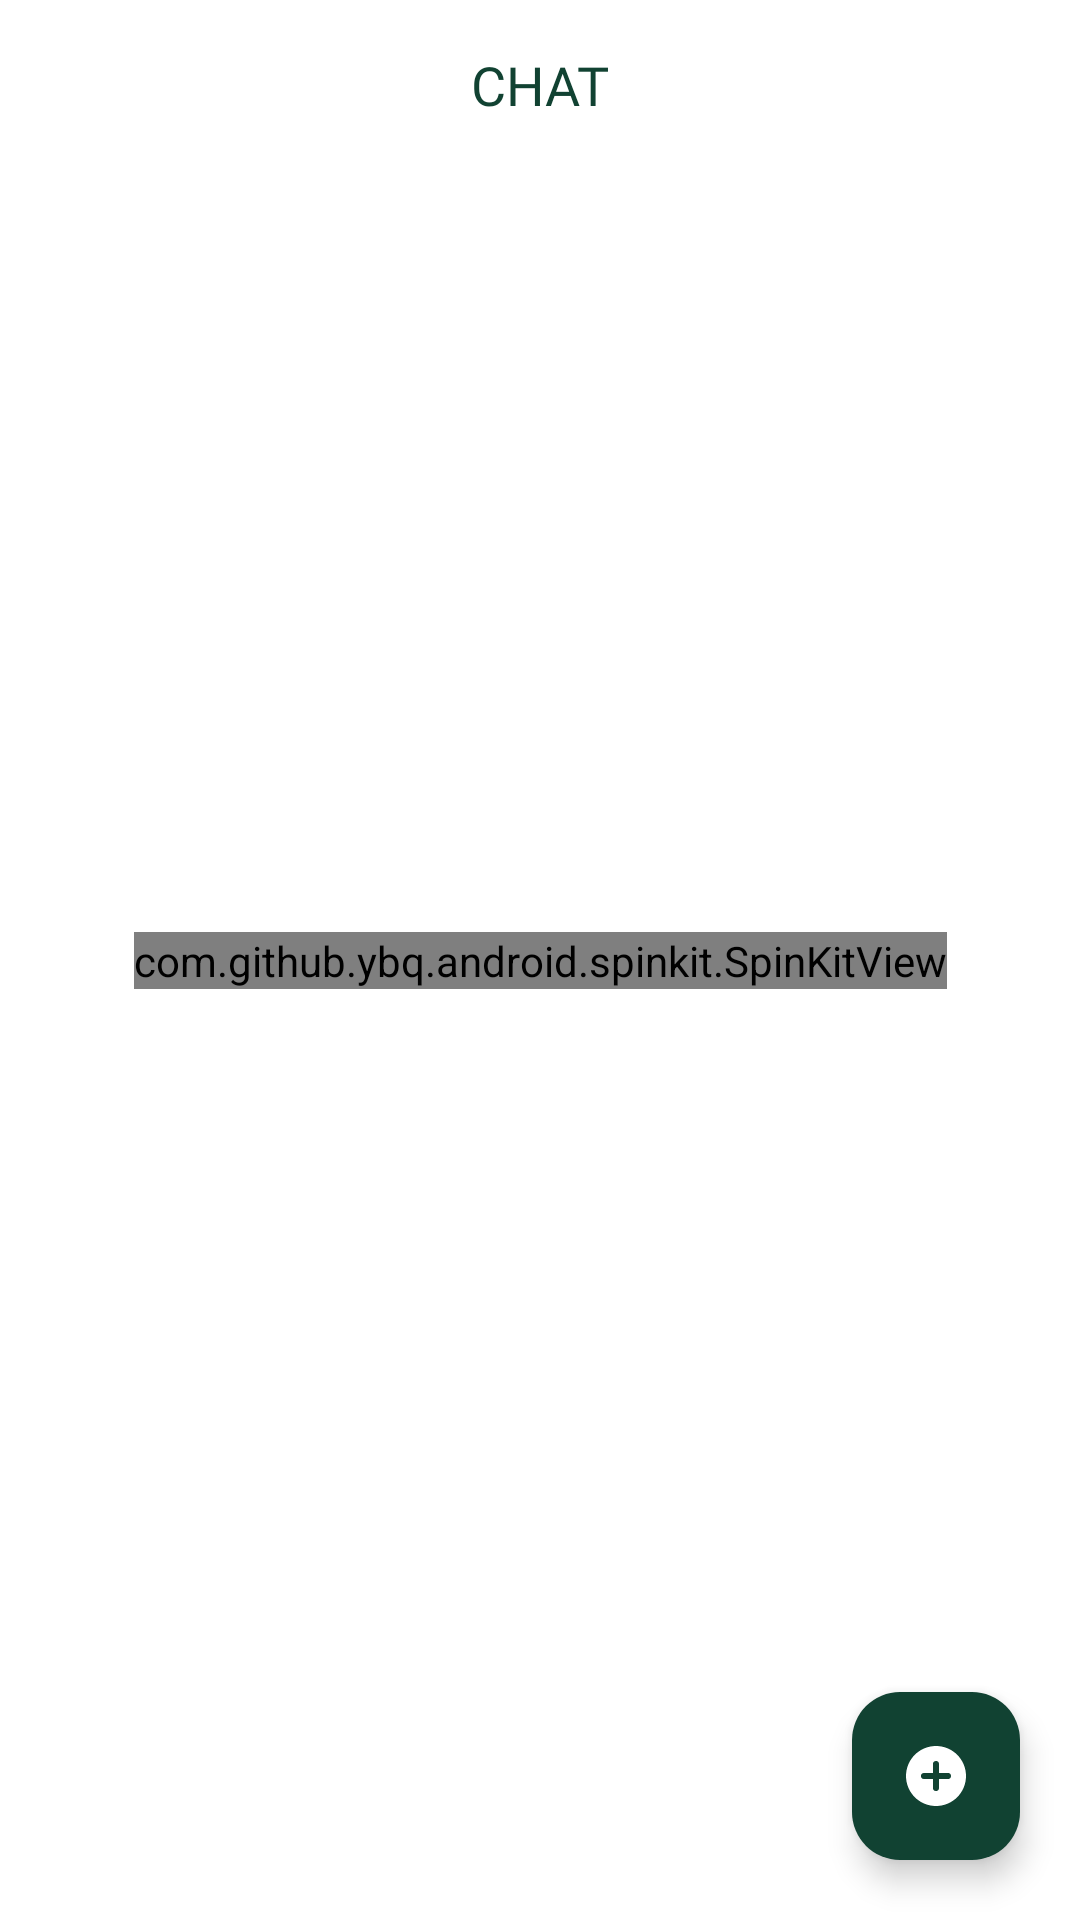

The Android layout XML behind this screen, and the referenced resources:
<!-- AndroidManifest.xml: application theme Base.Theme.Tamantic -->
<!-- res/layout/fragment_chat.xml -->
<?xml version="1.0" encoding="utf-8"?>
<androidx.constraintlayout.widget.ConstraintLayout xmlns:android="http://schemas.android.com/apk/res/android"
    xmlns:app="http://schemas.android.com/apk/res-auto"
    xmlns:tools="http://schemas.android.com/tools"
    android:layout_width="match_parent"
    android:layout_height="match_parent"
    style="@style/SCREEN"
    tools:context=".view.fragment.ChatFragment">

    <androidx.constraintlayout.widget.Guideline
        android:id="@+id/guideline_left"
        android:layout_width="wrap_content"
        android:layout_height="wrap_content"
        android:orientation="vertical"
        app:layout_constraintGuide_begin="20dp"
        app:layout_constraintGuide_percent="0.05" />

    <androidx.constraintlayout.widget.Guideline
        android:id="@+id/guideline_right"
        android:layout_width="wrap_content"
        android:layout_height="wrap_content"
        android:orientation="vertical"
        app:layout_constraintGuide_begin="20dp"
        app:layout_constraintGuide_percent="0.95" />

    <androidx.constraintlayout.widget.Guideline
        android:id="@+id/guideline_slogan"
        android:layout_width="wrap_content"
        android:layout_height="wrap_content"
        android:orientation="horizontal"
        app:layout_constraintGuide_begin="20dp"
        app:layout_constraintGuide_percent="0.25" />

    <androidx.constraintlayout.widget.Guideline
        android:id="@+id/guideline_top"
        android:layout_width="wrap_content"
        android:layout_height="wrap_content"
        android:orientation="horizontal"
        app:layout_constraintGuide_begin="20dp"
        app:layout_constraintGuide_percent="0.025" />

    <androidx.constraintlayout.widget.Guideline
        android:id="@+id/guideline_center"
        android:layout_width="wrap_content"
        android:layout_height="wrap_content"
        android:orientation="horizontal"
        app:layout_constraintGuide_begin="20dp"
        app:layout_constraintGuide_percent="0.5" />

    <TextView
        style="@style/TEXT_GREEN"
        android:id="@+id/title_chat"
        android:layout_width="wrap_content"
        android:layout_height="wrap_content"
        android:fontFamily="@font/poppins_bold"
        android:text="@string/chat"
        android:textSize="18sp"
        android:textAllCaps="true"
        app:layout_constraintEnd_toEndOf="@id/guideline_right"
        app:layout_constraintStart_toStartOf="@id/guideline_left"
        app:layout_constraintTop_toTopOf="@id/guideline_top"
        app:layout_constraintBottom_toTopOf="@id/rv_listChat"
        />

    <androidx.recyclerview.widget.RecyclerView
        android:id="@+id/rv_listChat"
        android:layout_width="0dp"
        android:layout_height="0dp"
        app:layout_constraintTop_toBottomOf="@id/title_chat"
        app:layout_constraintBottom_toBottomOf="parent"
        app:layout_constraintEnd_toEndOf="parent"
        app:layout_constraintStart_toStartOf="parent"
        tools:listitem="@layout/item_list_chat" />

    <com.google.android.material.floatingactionbutton.FloatingActionButton
        android:id="@+id/action_to_select_user"
        android:layout_width="wrap_content"
        android:layout_height="wrap_content"
        android:contentDescription="@string/desc_action_to_select_user"
        android:src="@drawable/ic_plus"
        app:tint="@color/white"
        app:layout_constraintEnd_toEndOf="parent"
        app:layout_constraintBottom_toBottomOf="parent"
        android:layout_marginEnd="20dp"
        android:layout_marginBottom="20dp"
        android:backgroundTint="@color/green_500"
        />

    <TextView
        android:id="@+id/tv_no_message"
        android:layout_width="wrap_content"
        android:layout_height="wrap_content"
        app:layout_constraintTop_toTopOf="parent"
        app:layout_constraintBottom_toBottomOf="parent"
        app:layout_constraintStart_toStartOf="parent"
        app:layout_constraintEnd_toEndOf="parent"
        android:visibility="gone"
        android:text="@string/no_message"/>

    <com.github.ybq.android.spinkit.SpinKitView
        android:id="@+id/progress_bar"
        android:layout_width="wrap_content"
        android:layout_height="wrap_content"
        style="@style/SpinKitView.ThreeBounce"
        app:SpinKit_Color="@color/green_300"
        android:visibility="visible"
        app:layout_constraintBottom_toBottomOf="parent"
        app:layout_constraintEnd_toEndOf="parent"
        app:layout_constraintStart_toStartOf="parent"
        app:layout_constraintTop_toTopOf="parent" />


</androidx.constraintlayout.widget.ConstraintLayout>
<!-- res/layout/item_list_chat.xml (included above) -->
<?xml version="1.0" encoding="utf-8"?>
<androidx.cardview.widget.CardView xmlns:android="http://schemas.android.com/apk/res/android"
    xmlns:app="http://schemas.android.com/apk/res-auto"
    android:id="@+id/card_view"
    android:layout_width="match_parent"
    android:layout_height="wrap_content"
    android:layout_marginHorizontal="10dp"
    android:layout_marginVertical="2dp"
    app:cardCornerRadius="10dp">

    <androidx.constraintlayout.widget.ConstraintLayout
        android:layout_width="match_parent"
        android:layout_height="wrap_content"
        style="@style/SCREEN_CARD"
        android:layout_gravity="bottom">

        <com.google.android.material.imageview.ShapeableImageView
            android:id="@+id/image_chat"
            android:layout_width="60dp"
            android:layout_height="60dp"
            android:layout_margin="10dp"
            android:contentDescription="@string/desc_image_chatlog"
            android:scaleType="centerCrop"
            app:shapeAppearanceOverlay="@style/CircularImageView"
            app:layout_constraintTop_toTopOf="parent"
            app:layout_constraintStart_toStartOf="parent"
            app:layout_constraintBottom_toBottomOf="parent"
            />

        <LinearLayout
            android:id="@+id/container_chat"
            android:layout_width="0dp"
            android:layout_height="match_parent"
            android:orientation="vertical"
            android:paddingHorizontal="10dp"
            app:layout_constraintStart_toEndOf="@id/image_chat"
            app:layout_constraintTop_toTopOf="parent"
            app:layout_constraintBottom_toBottomOf="parent"
            >
            <TextView
                style="@style/TEXT"
                android:id="@+id/name_chat"
                android:layout_width="match_parent"
                android:layout_height="wrap_content"
                android:fontFamily="@font/poppins_bold"
                android:layout_gravity="center"
                android:text="@string/name_chat"
                android:textSize="16sp" />

            <TextView
                android:id="@+id/message_chat"
                android:layout_width="match_parent"
                android:layout_height="wrap_content"
                android:fontFamily="@font/poppins_medium"
                android:text="@string/message_chat"
                android:textSize="14sp" />
        </LinearLayout>

        <TextView
            android:id="@+id/message_time"
            android:layout_width="wrap_content"
            android:layout_height="wrap_content"
            android:fontFamily="@font/poppins_medium"
            android:text="14:44"
            android:textSize="12sp"
            android:layout_marginEnd="8dp"
            app:layout_constraintBottom_toBottomOf="parent"
            app:layout_constraintEnd_toEndOf="parent"
            app:layout_constraintTop_toTopOf="parent" />


    </androidx.constraintlayout.widget.ConstraintLayout>


</androidx.cardview.widget.CardView>
<!-- resources referenced by this layout -->
<resources>
  <color name="green_300">#587b70</color>
  <color name="green_500">#114232</color>
  <color name="white">#FFFFFFFF</color>
  <!-- drawable ic_plus (drawable) -->
  <vector xmlns:android="http://schemas.android.com/apk/res/android" android:height="30dp" android:viewportHeight="24" android:viewportWidth="24" android:width="30dp">
        
      <path android:fillColor="@color/green_500" android:fillType="evenOdd"
          android:pathData="M12,22c5.523,0 10,-4.477 10,-10S17.523,2 12,2 2,6.477 2,12s4.477,10 10,10ZM11,8a1,1 0,1 1,2 0v3h3a1,1 0,1 1,0 2h-3v3a1,1 0,1 1,-2 0v-3H8a1,1 0,1 1,0 -2h3V8Z"/>
      
  </vector>
  <string name="chat">Chat</string>
  <string name="desc_action_to_select_user">desc_action_to_select_user</string>
  <string name="desc_image_chatlog">desc_image_chatlog</string>
  <string name="message_chat">message...</string>
  <string name="name_chat">name</string>
  <string name="no_message">No Message Yet</string>
  <style name="CircularImageView">
          <item name="cornerFamily">rounded</item>
          <item name="cornerSize">50%</item>
      </style>
  <style name="SCREEN">
          <item name="android:background">@color/white</item>
      </style>
  <style name="SCREEN_CARD">
          <item name="android:background">@color/white</item>
      </style>
  <style name="TEXT">
          <item name="android:textColor">@color/black_main</item>
      </style>
  <style name="TEXT_GREEN">
          <item name="android:textColor">@color/green_500</item>
      </style>
  <style name="Base.Theme.Tamantic" parent="Theme.Material3.DayNight.NoActionBar">
  
      </style>
  <color name="black_main">#2C2C2C</color>
</resources>
